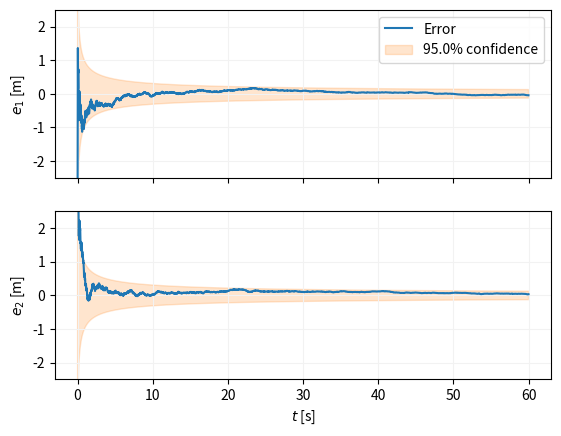
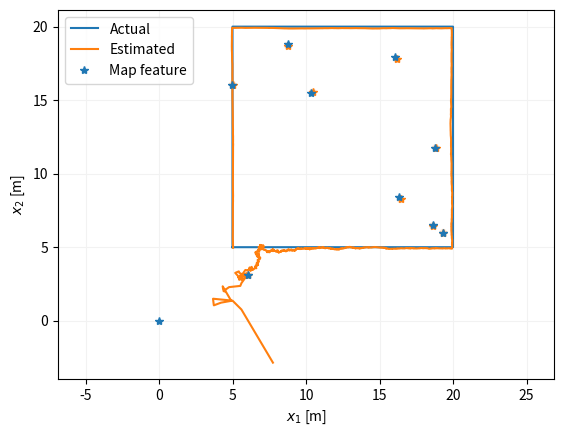

Generate these figures, in order, with matplotlib:
"""
Example vanilla_SLAM.py
[redacted]
GitHub: https://github.com/botprof/agv-examples
"""

# %%
# SIMULATION SETUP

import numpy as np
import matplotlib.pyplot as plt
from scipy.stats import chi2
from matplotlib import patches

# Set the simulation time [s] and the sample period [s]
SIM_TIME = 60.0
T = 0.01

# Create an array of time values [s]
t = np.arange(0.0, SIM_TIME, T)
N = np.size(t)

# %%
# CREATE A MAP OF FEATURES TO BE MAPPED AND USED FOR LOCALIZATION

# Set the map expanse (square) [m]
d_map = 20

# Set the number of features
m = 10

# Create the map of features
f_map = np.zeros((2, m))
for i in range(1, m):
    f_map[:, i] = d_map * np.random.rand(2)

# %%
# VEHICLE, SENSOR MODELS AND KALMAN FILTER FUNCTIONS

# Discrete-time omnidirectional vehicle model
def vehicle(x, u, T):
    x_new = x + T * u
    return x_new


# Function to measure relative position to features in map
def f_sensor(x, f_map, R):

    # Find the number of features available
    m = np.shape(f_map)[1]

    # Find the relative position measurement with measurement noise
    y = np.zeros(2 * m)
    for i in range(0, m):
        y[2 * i] = f_map[0, i] - x[0] + np.sqrt(R[0, 0]) * np.random.randn()
        y[2 * i + 1] = f_map[1, i] - x[1] + np.sqrt(R[1, 1]) * np.random.randn()

    # Return the measurement array
    return y


# Prediction step for a KF with process noise covariance Q
def KF_predict(x, u, F, Q, P, T):
    x_hat = vehicle(x, u + np.sqrt(Q) @ np.random.randn(2), T)
    P_hat = F @ P @ np.transpose(F) + Q
    P_hat = (P_hat + np.transpose(P_hat)) / 2
    return x_hat, P_hat


# Correction step for a KF with measurement noise covariance R
def KF_correct(x, y, H, R, P):
    K = P @ np.transpose(H) @ np.linalg.inv(H @ P @ np.transpose(H) + R)
    x_hat = x + K @ (y - H @ x)
    P_hat = (np.identity(np.shape(x)[0]) - K @ H) @ P
    P_hat = (P_hat + np.transpose(P_hat)) / 2
    return x_hat, P_hat


# %%
# SET UP AND RUN THE SLAM PROBLEM

# Initial robot position [m, m]
x_init = np.zeros(2)

# Initialize the states and covariance arrays
x_veh = np.zeros((2, N))
x_hat = np.zeros((2 * m, N))
P_hat = np.zeros((2 * m, 2 * m, N))

# Set the process and measurement noise covariances
Q_x = np.diag(np.square([0.01, 0.01]))
R_y = np.diag(np.square([5.0, 5.0]))

# Choose a location where the vehicle starts (relative to map origin)
x_veh[:, 0] = -f_map[:, 0] + np.array([5, 5])

# Set up the vehicle model
F = np.eye(2)

# Set up the measurement model
H = np.zeros((2 * m, 2 * m))
H[0:2, :] = np.hstack((-np.identity(2), np.zeros((2, 2 * m - 2))))
H[2 : 2 * m, :] = np.hstack(
    (np.kron(np.ones((m - 1, 1)), -np.identity(2)), np.identity(2 * m - 2))
)
R = np.kron(np.identity(m), R_y)

# Simulation the SLAM solution
for i in range(0, N):

    # Initialize using the first feature as a point of reference
    if i == 0:

        # Feature observations made by the vehicle
        y = f_sensor(x_veh[:, i], f_map, R_y)

        # Initial state estimates
        x_hat[0:2, i] = -y[0:2]
        P_hat[0:2, 0:2, i] = Q_x + R_y
        for j in range(1, m):
            x_hat[2 * j, i] = x_hat[0, i] + y[2 * j]
            x_hat[2 * j + 1, i] = x_hat[1, i] + y[2 * j + 1]
            P_hat[2 * j : 2 * j + 2, 2 * j : 2 * j + 2, i] = P_hat[0:2, 0:2, i] + R_y

    else:

        # Compute some inputs (i.e., drive the vehicle around a square)
        if i < 0.25 * N:
            u = np.array([1, 0])
        elif i < 0.5 * N:
            u = np.array([0, 1])
        elif i < 0.75 * N:
            u = np.array([-1, 0])
        else:
            u = np.array([0, -1])

        # Update the vehicle motion
        x_veh[:, i] = vehicle(x_veh[:, i - 1], u, T)

        # Feature measurements/observations made by the vehicle
        y = f_sensor(x_veh[:, i], f_map, R_y)

        # Run the KF prediction step
        x_hat[0:2, i], P_hat[0:2, 0:2, i] = KF_predict(
            x_hat[0:2, i - 1], u, F, Q_x, P_hat[0:2, 0:2, i - 1], T
        )
        x_hat[2 : 2 * m, i] = x_hat[2 : 2 * m, i - 1]
        P_hat[0 : 2 * m, 0 : 2 * m, i] = P_hat[0 : 2 * m, 0 : 2 * m, i - 1]

        # Run the KF correction step
        x_hat[:, i], P_hat[:, :, i] = KF_correct(x_hat[:, i], y, H, R, P_hat[:, :, i])

# %%
# PLOT THE SIMULATION OUTPUTS

# Find the scaling factor for plotting covariance bounds
alpha = 0.05
s1 = chi2.isf(alpha, 1)
s2 = chi2.isf(alpha, 2)

# Plot the errors and covariance bounds for the vehicle state
sigma = np.zeros((2, N))
fig1 = plt.figure(1)
ax1 = plt.subplot(211)
plt.plot(t, x_veh[0, :] - x_hat[0, :], "C0", label="Error")
sigma[0, :] = np.sqrt(s1 * P_hat[0, 0, :])
plt.fill_between(
    t,
    -sigma[0, :],
    sigma[0, :],
    color="C1",
    alpha=0.2,
    label=str(100 * (1 - alpha)) + "% confidence",
)
plt.ylabel(r"$e_1$ [m]")
plt.setp(ax1, xticklabels=[])
ax1.set_ylim([-2.5, 2.5])
plt.legend()
plt.grid(color="0.95")
ax2 = plt.subplot(212)
plt.plot(t, x_veh[1, :] - x_hat[1, :], "C0")
sigma[1, :] = np.sqrt(s1 * P_hat[1, 1, :])
plt.fill_between(t, -sigma[1, :], sigma[1, :], color="C1", alpha=0.2)
plt.ylabel(r"$e_2$ [m]")
plt.xlabel(r"$t$ [s]")
ax2.set_ylim([-2.5, 2.5])
plt.grid(color="0.95")

# Plot the actual and estimate vehicle poses
fig2, ax = plt.subplots()
plt.plot(x_veh[0, :], x_veh[1, :], "C0", label="Actual")
plt.plot(x_hat[0, :], x_hat[1, :], "C1", label="Estimated")

# Plot each feature's estimated location and covariance
for i in range(1, m):
    plt.plot(x_hat[2 * i, N - 1], x_hat[2 * i + 1, N - 1], "C1*")
    W, V = np.linalg.eig(P_hat[2 * i : 2 * i + 2, 2 * i : 2 * i + 2, N - 1])
    j_max = np.argmax(W)
    j_min = np.argmin(W)
    ell = patches.Ellipse(
        (x_hat[2 * i, N - 1], x_hat[2 * i + 1, N - 1]),
        2 * np.sqrt(s2 * W[j_max]),
        2 * np.sqrt(s2 * W[j_min]),
        angle=np.arctan2(V[j_max, 1], V[j_max, 0]),
        alpha=0.1,
        color="C1",
    )
    ax.add_artist(ell)

# Plot the actual feature locations
plt.plot(f_map[0, :], f_map[1, :], "C0*", label="Map feature")
plt.xlabel(r"$x_1$ [m]")
plt.ylabel(r"$x_2$ [m]")
plt.legend()
plt.grid(color="0.95")
plt.axis("equal")

# Show the plots to the screen
plt.show()
